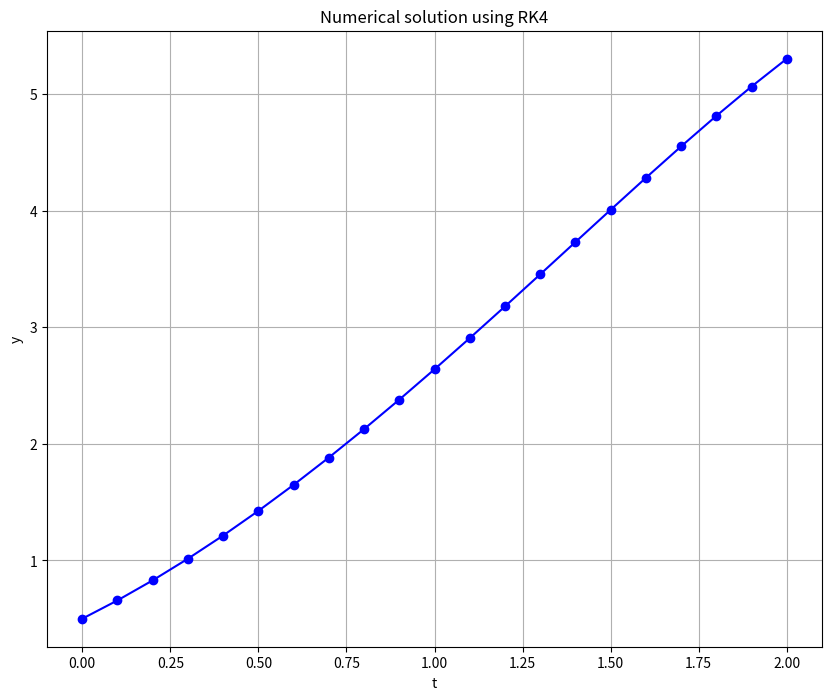

This chart was generated by the following Python code:
# solution to the differential equation y' = y - t^2 + 1, y(0) = 0.5, with 0<=t<=2
# exact solution for this differential equaiton is y = (t + 1)^2 - 0.5 * exp(t)
# for more accurate results decrease the step size

from typing import Any
import numpy as np
from matplotlib import pyplot as plt

# defining the IVP
def dydt(t, y):
    y1: Any = y - t ** 2 + 1
    return y1

# exact solution
def exact_sol(t):
    y: Any = (t + 1) ** 2 - 0.5 * np.exp(t)
    return y

# Runge-Kutta of fourth order
def rk4(f, t0, t_final, y0, h):
    n = int((t_final - t0) / h)
    t_val = np.zeros(n + 1)
    y_val = np.zeros(n + 1)
    t_val[0] = t0
    y_val[0] = y0
    
    # applying the fourth-order Runge Kutta Method
    for i in range(1, n + 1):
        t_val[i] = round(t_val[i - 1] + h, 3)
        k1 = h * f(t_val[i - 1], y_val[i - 1])
        k2 = h * f(t_val[i - 1] + h / 2, y_val[i - 1] + k1 / 2)
        k3 = h * f(t_val[i - 1] + h / 2, y_val[i - 1] + k2 / 2)
        k4 = h * f(t_val[i - 1] + h, y_val[i - 1] + k3)
        y_val[i] = round(y_val[i - 1] + (k1 + 2 * k2 + 2 * k3 + k4) / 6, 7)
    return t_val, y_val
    

# initial values
t0 = 0.0
y0 = 0.5
t_final = 2
h = 0.1 # step size
t, y = rk4(dydt, t0, t_final, y0, h)

# printing the iterations
n = int((t_final - t0) / h)
for i in range(0, n + 1):
    exact = round(exact_sol(t[i]), 7)
    print('t: ', t[i], '\ty: ', y[i], '\texact solution: ', exact)

# ploting the solution
plt.figure('Solution', figsize=(10, 8))
plt.plot(t, y, 'b-o')
plt.xlabel('t')
plt.ylabel('y')
plt.grid(True)
plt.title('Numerical solution using RK4')
plt.show()
